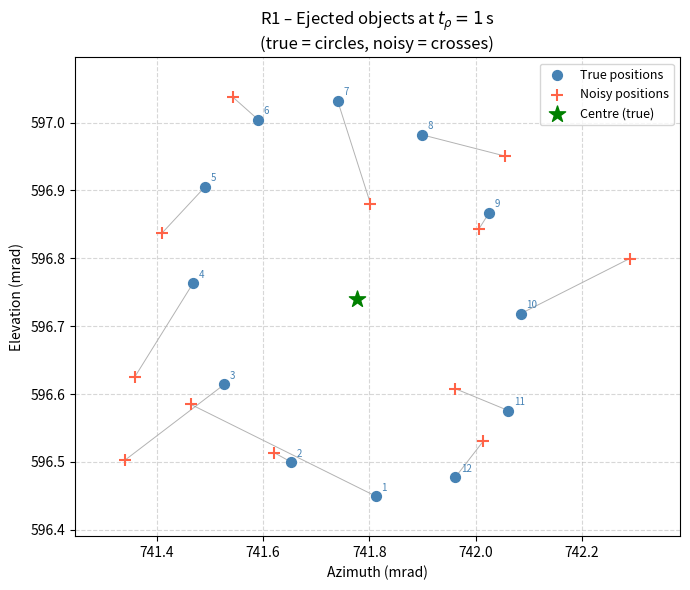
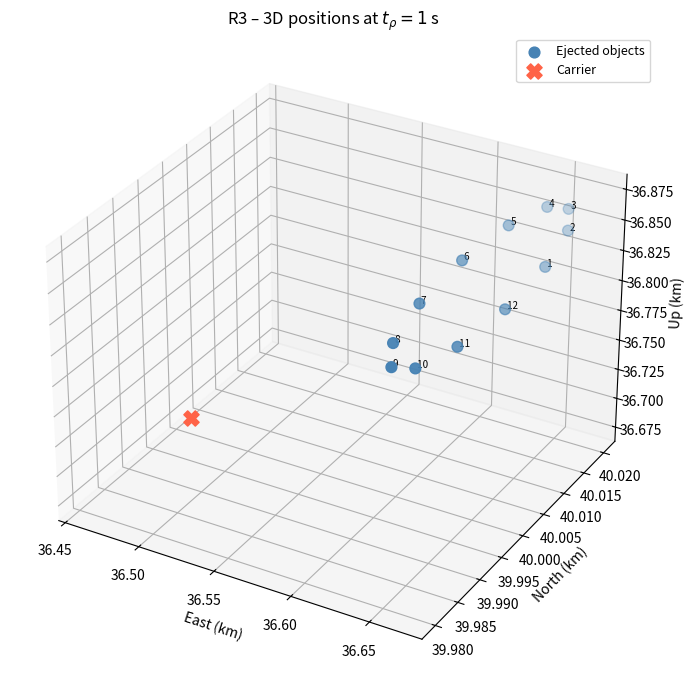

The script that saved these images, in order:
#!/usr/bin/env python3
"""
Carrier Deploying Objects Simulation
Implements all deliverables from the paper:
  R1  - 2D az/el plot of true + noisy ejected-object positions
  R2  - Table of ranges, center, carrier range, vce
  R3  - 3D positions of carrier and ejected objects
  T1  - Table 1: standard deviations of speed estimates (position + Doppler)
  MLE - MLE estimates of vdelta and vL from the noisy measurements
"""

from __future__ import annotations

#
import argparse
from dataclasses import dataclass, asdict

from pathlib import Path

#
import numpy as np
import matplotlib


matplotlib.use("Agg")
import matplotlib.pyplot as plt
from mpl_toolkits.mplot3d import Axes3D

# -----------------------------------------------------------------------------
# ENU <-> spherical (r, az, el) coords
# az: cw from north axis, el: above EN plane
# -----------------------------------------------------------------------------


def cart2sph_ENU(xyz: np.ndarray) -> np.ndarray:
    """Cartesian ENU -> (range, azimuth, elevation)."""
    x = xyz[..., 0]  # East
    y = xyz[..., 1]  # North
    z = xyz[..., 2]  # Up

    r = np.sqrt(x * x + y * y + z * z)
    rho = np.sqrt(x * x + y * y)

    az = np.arctan2(x, y)  # clockwise from North  (East is positive)
    el = np.arctan2(z, rho)  # above horizontal

    return np.stack([r, az, el], axis=-1)


def sph2cart_ENU(rae: np.ndarray) -> np.ndarray:
    """(range, azimuth, elevation) -> Cartesian ENU."""
    r = rae[..., 0]
    az = rae[..., 1]
    el = rae[..., 2]

    rho = r * np.cos(el)
    z = r * np.sin(el)
    x = rho * np.sin(az)  # East
    y = rho * np.cos(az)  # North

    return np.stack([x, y, z], axis=-1)


# -----------------------------------------------------------------------------
# Rotation matrices. Eqns (7), (8), (10)
# -----------------------------------------------------------------------------


def A1(alpha_c: float) -> np.ndarray:
    ca, sa = np.cos(alpha_c), np.sin(alpha_c)
    return np.array([[ca, sa, 0.0], [-sa, ca, 0.0], [0.0, 0.0, 1.0]])


def A2(eps_c: float) -> np.ndarray:
    ce, se = np.cos(eps_c), np.sin(eps_c)
    return np.array([[1.0, 0.0, 0.0], [0.0, se, ce], [0.0, -ce, se]])


def A_total(alpha_c: float, eps_c: float) -> np.ndarray:
    """
    Full rotation matrix A = A2 @ A1  (Eq. 10).
    Columns: [1_x'', 1_y'', 1_z'' = 1_vc]
    A is orthogonal so A^{-1} = A^T.
    """
    ca, sa = np.cos(alpha_c), np.sin(alpha_c)
    ce, se = np.cos(eps_c), np.sin(eps_c)

    # Eq. (10) – written out explicitly
    A = np.array(
        [
            [ca, sa * se, sa * ce],
            [-sa, ca * se, ca * ce],
            [0.0, -ce, se],
        ],
        dtype=float,
    )
    return A


# ---------------------------------------------------------------------------
# Measurement noise covariance in Cartesian  (for sigma_w)
# ---------------------------------------------------------------------------


def cartesian_noise_MSE(
    r: float, az: float, el: float, sigma_r: float, sigma_az: float, sigma_el: float
) -> float:
    """
    Linearised Cartesian position noise MSE  sigma_w^2 = tr(R_xyz).
    Jacobian of  sph2cart  at (r, az, el).
    """
    cos_el = np.cos(el)
    sin_el = np.sin(el)
    cos_az = np.cos(az)
    sin_az = np.sin(az)

    # Jacobian  d(x,y,z)/d(r, az, el)
    # x = r cos_el sin_az
    # y = r cos_el cos_az
    # z = r sin_el
    J = np.array(
        [
            [cos_el * sin_az, r * cos_el * cos_az, -r * sin_el * sin_az],
            [cos_el * cos_az, -r * cos_el * sin_az, -r * sin_el * cos_az],
            [sin_el, 0.0, r * cos_el],
        ]
    )

    R_sph = np.diag([sigma_r**2, sigma_az**2, sigma_el**2])
    R_xyz = J @ R_sph @ J.T
    return float(np.trace(R_xyz))


# -----------------------------------------------------------------------------
# Parameters
# -----------------------------------------------------------------------------


@dataclass(frozen=True)
class Params:
    n: int = 12
    t0: float = 0.0
    t_rho: float = 1.0  # resolution time
    g: float = 9.81

    v_delta: float = 20.0  # lateral ejection speed  [m/s]
    v_L: float = 200.0  # longitudinal ejection speed  [m/s]

    xc_m: tuple = (40e3, 40e3, 40e3)  # carrier position at ejection  [m]
    vc_mps: tuple = (-3.2e3, 0.0, -3.0e3)  # carrier velocity  [m/s]

    alpha_c_deg: float = -90.0
    eps_c_deg: float = -43.0

    # Radar measurement noise
    sigma_r: float = 5.0  # range  [m]
    sigma_az: float = 0.15e-3  # azimuth  [rad]
    sigma_el: float = 0.15e-3  # elevation  [rad]
    sigma_D: float = 1.0  # Doppler  [m/s]

    # Track errors for carrier
    sigma_p: float = 5.0  # carrier pos RMSE  [m]
    sigma_vc: float = 5.0  # carrier vel RMSE  [m/s]

    me_over_mc: float = 0.1
    seed: int = 0


# -----------------------------------------------------------------------------
# Core sim
# -----------------------------------------------------------------------------


def run_sim(p: Params):
    rng = np.random.default_rng(p.seed)
    n = p.n
    dt = p.t_rho - p.t0

    xc = np.array(p.xc_m, dtype=float)
    vc = np.array(p.vc_mps, dtype=float)

    alpha_c = np.deg2rad(p.alpha_c_deg)
    eps_c = np.deg2rad(p.eps_c_deg)

    # Step 1
    angles = 2.0 * np.pi * np.arange(1, n + 1) / n  # i = 1..n
    v_unit_circle = np.stack(
        [
            np.sin(angles),  # x
            np.cos(angles),  # y
            np.zeros_like(angles),  # z
        ],
        axis=1,
    )

    # Step 2 - rotate to be orth to vc
    A = A_total(alpha_c, eps_c)
    A_inv = A.T

    v_unit_disp = (A @ v_unit_circle.T).T
    vc_norm = np.linalg.norm(vc)
    one_vc = vc / vc_norm

    # Step 3 - disp velocities Eq (12)
    v_disp = p.v_delta * v_unit_disp

    # Step 4 - initial obj velocities Eqs (13, 14, 15)
    v_long = p.v_L * one_vc
    v_obj0 = vc[None, :] + v_disp + v_long[None, :]

    grav_term = np.array([0.0, 0.0, -p.g]) * (dt**2) / 2.0
    x_obj_true = xc[None, :] + v_obj0 * dt + grav_term[None, :]

    # Step 5 - carrier pos after Eqs (16, 43)
    vce = (vc_norm - p.me_over_mc * p.v_L) / (1.0 - p.me_over_mc)  # Eq. 43
    v_car_after = vce * one_vc
    x_car_true = xc + v_car_after * dt + grav_term

    # Step 6 - spherical measurements (Eq. 17)
    u_obj_true = cart2sph_ENU(x_obj_true)
    noise = np.stack(
        [
            rng.normal(0.0, p.sigma_r, size=n),
            rng.normal(0.0, p.sigma_az, size=n),
            rng.normal(0.0, p.sigma_el, size=n),
        ],
        axis=1,
    )
    u_obj_noisy = u_obj_true + noise

    # Step 7 - Convert to cartesian Eq 22
    z_obj_true = sph2cart_ENU(u_obj_true)  # (n, 3)
    z_obj_noisy = sph2cart_ENU(u_obj_noisy)

    # Step 8 - center measurements Eq 24
    z0_true = z_obj_true.mean(axis=0)  # (3,)
    z0_noisy = z_obj_noisy.mean(axis=0)

    # Step 9 - rotate into circular shape Eq 25
    y_true = (A_inv @ (z_obj_true - z0_true).T).T  # (n, 3)
    y_noisy = (A_inv @ (z_obj_noisy - z0_noisy).T).T  # (n, 3)

    # -----------------------------------------------------------------------
    # sigma_w  (position measurement MSE in Cartesian)
    # Use the mean true range/az/el for a representative estimate
    # -----------------------------------------------------------------------
    r_mean = float(u_obj_true[:, 0].mean())
    az_mean = float(u_obj_true[:, 1].mean())
    el_mean = float(u_obj_true[:, 2].mean())
    sigma_w_sq = cartesian_noise_MSE(
        r_mean, az_mean, el_mean, p.sigma_r, p.sigma_az, p.sigma_el
    )
    sigma_w = float(np.sqrt(sigma_w_sq))

    return {
        "params": asdict(p),
        "dt": dt,
        "A": A,
        "A_inv": A_inv,
        "one_vc": one_vc,
        "vc_norm": vc_norm,
        "v_unit_disp": v_unit_disp,
        "x_obj_true": x_obj_true,
        "x_car_true": x_car_true,
        "u_obj_true": u_obj_true,
        "u_obj_noisy": u_obj_noisy,
        "z_obj_true": z_obj_true,
        "z_obj_noisy": z_obj_noisy,
        "z0_true": z0_true,
        "z0_noisy": z0_noisy,
        "y_true": y_true,
        "y_noisy": y_noisy,
        "vce": vce,
        "sigma_w": sigma_w,
    }


# ---------------------------------------------------------------------------
# Table 1 – theoretical standard deviations  (Eqs. 33, 41, 52, 57)
# ---------------------------------------------------------------------------


def compute_table1_sigmas(p: Params, sim: dict) -> dict:
    dt = sim["dt"]  # t_rho - t0
    n = p.n
    sigma_w = sim["sigma_w"]

    # From position
    sigma_vdelta_pos = np.sqrt((2.0 * sigma_w**2 / n) / dt**2)  # disp speed s.d.

    sigma_vL_pos = np.sqrt(
        (sigma_w**2 / n + p.sigma_p**2) / dt**2 + p.sigma_vc**2
    )  # long. speed s.d.
    sigma_v2pt = np.sqrt(2.0 * sigma_w**2 / dt**2)

    # Doppler-based velocity uncertainties

    # Line-of-sight unit vector (radar → carrier)
    xc = np.array(p.xc_m, dtype=float)
    one_LOS = xc / np.linalg.norm(xc)

    # Projection of carrier velocity onto LOS
    one_vc = sim["one_vc"]
    phi_cLOS = float(one_vc @ one_LOS)

    # Longitudinal speed uncertainty from Doppler
    sigma_vL_doppler = np.sqrt(p.sigma_D**2 / phi_cLOS**2 + p.sigma_vc**2)

    # Dispersion unit velocity projections onto LOS
    v_unit_disp = sim["v_unit_disp"]  # (n, 3)
    phi_disp = v_unit_disp @ one_LOS  # (n,)

    # Use one object from each opposite pair
    n_half = n // 2
    phi_half = phi_disp[:n_half]

    # Dispersion speed uncertainty from Doppler
    sum_term = np.sum(2.0 * p.sigma_D**2 / phi_half**2)
    sigma_vdelta_doppler = np.sqrt(sum_term / n**2)

    return {
        "sigma_vdelta_pos": sigma_vdelta_pos,
        "sigma_vL_pos": sigma_vL_pos,
        "sigma_vdelta_doppler": sigma_vdelta_doppler,
        "sigma_vL_doppler": sigma_vL_doppler,
        "sigma_v2pt_baseline": sigma_v2pt,
        "phi_cLOS": phi_cLOS,
    }


# MLE estimates from noisy position measurements


def compute_mle_estimates(p: Params, sim: dict) -> dict:
    """Estimate v_delta and v_L from noisy position data."""
    dt = sim["dt"]
    n = p.n
    n_half = n // 2
    y_noisy = sim["y_noisy"]
    z0_noisy = sim["z0_noisy"]

    # Opposite pairs on the circle
    diffs = y_noisy[:n_half] - y_noisy[n_half:]
    d_i = np.linalg.norm(diffs, axis=1)

    # Dispersion speed estimate
    v_hat_delta = d_i.mean() / (2.0 * dt)

    # Longitudinal speed estimate
    xc = np.array(p.xc_m, dtype=float)
    vc_norm = sim["vc_norm"]

    v_hat_L = np.linalg.norm(z0_noisy - xc) / dt - vc_norm

    return {
        "v_hat_delta": float(v_hat_delta),
        "v_hat_L": float(v_hat_L),
        "d_i": d_i,
    }


# R2 – true ranges


def compute_R2(p: Params, sim: dict) -> dict:
    u_obj_true = sim["u_obj_true"]
    z0_true = sim["z0_true"]
    x_car_true = sim["x_car_true"]

    ranges_obj = u_obj_true[:, 0]
    range_centre = np.linalg.norm(z0_true)
    range_carrier = np.linalg.norm(x_car_true)

    return {
        "ranges_obj": ranges_obj,
        "range_centre": range_centre,
        "range_carrier": range_carrier,
        "vce": sim["vce"],
    }


# Plots


def plot_R1(outdir: Path, sim: dict) -> None:
    """2D az/el plot of true and noisy object positions."""
    u_obj_true = sim["u_obj_true"]
    u_obj_noisy = sim["u_obj_noisy"]

    az_true = u_obj_true[:, 1] * 1e3
    el_true = u_obj_true[:, 2] * 1e3

    az_noisy = u_obj_noisy[:, 1] * 1e3
    el_noisy = u_obj_noisy[:, 2] * 1e3

    z0_true = sim["z0_true"]
    u_z0_true = cart2sph_ENU(z0_true)
    az_ctr = u_z0_true[1] * 1e3
    el_ctr = u_z0_true[2] * 1e3

    fig, ax = plt.subplots(figsize=(7, 6))

    # Connect true → noisy
    for i in range(len(az_true)):
        ax.plot(
            [az_true[i], az_noisy[i]],
            [el_true[i], el_noisy[i]],
            color="gray",
            linewidth=0.7,
            alpha=0.6,
            zorder=1,
        )

    ax.scatter(
        az_true,
        el_true,
        marker="o",
        color="steelblue",
        s=50,
        label="True positions",
        zorder=3,
    )

    ax.scatter(
        az_noisy,
        el_noisy,
        marker="+",
        color="tomato",
        s=80,
        label="Noisy positions",
        zorder=3,
    )

    ax.scatter(
        az_ctr,
        el_ctr,
        marker="*",
        s=150,
        color="green",
        label="Centre (true)",
        zorder=4,
    )

    # Label true points
    for i in range(len(az_true)):
        ax.annotate(
            str(i + 1),
            (az_true[i], el_true[i]),
            textcoords="offset points",
            xytext=(4, 4),
            fontsize=7,
            color="steelblue",
        )

    all_az = np.concatenate([az_true, az_noisy, [az_ctr]])
    all_el = np.concatenate([el_true, el_noisy, [el_ctr]])

    pad_az = 0.10 * (all_az.max() - all_az.min())
    pad_el = 0.10 * (all_el.max() - all_el.min())

    ax.set_xlim(all_az.min() - pad_az, all_az.max() + pad_az)
    ax.set_ylim(all_el.min() - pad_el, all_el.max() + pad_el)

    ax.set_xlabel("Azimuth (mrad)")
    ax.set_ylabel("Elevation (mrad)")
    ax.set_title(
        "R1 – Ejected objects at $t_\\rho = 1\\,$s\n"
        "(true = circles, noisy = crosses)"
    )
    ax.legend(fontsize=9)
    ax.grid(True, linestyle="--", alpha=0.5)

    plt.tight_layout()
    plt.savefig(outdir / "R1.png", dpi=200)
    plt.close(fig)


def plot_R3(outdir: Path, sim: dict) -> None:
    """3D view of objects and carrier."""
    x_obj = sim["x_obj_true"]
    x_car = sim["x_car_true"]

    x_obj_km = x_obj / 1e3
    x_car_km = x_car / 1e3

    fig = plt.figure(figsize=(8, 7))
    ax = fig.add_subplot(111, projection="3d")

    ax.scatter(
        x_obj_km[:, 0],
        x_obj_km[:, 1],
        x_obj_km[:, 2],
        s=60,
        marker="o",
        color="steelblue",
        label="Ejected objects",
    )

    ax.scatter(
        [x_car_km[0]],
        [x_car_km[1]],
        [x_car_km[2]],
        s=120,
        marker="X",
        color="tomato",
        label="Carrier",
    )

    for i in range(len(x_obj_km)):
        ax.text(x_obj_km[i, 0], x_obj_km[i, 1], x_obj_km[i, 2], f" {i+1}", fontsize=7)

    ax.set_xlabel("East (km)")
    ax.set_ylabel("North (km)")
    ax.set_zlabel("Up (km)")
    ax.set_title("R3 – 3D positions at $t_\\rho = 1\\,$s")
    ax.legend(fontsize=9)

    plt.tight_layout()
    plt.savefig(outdir / "R3.png", dpi=200)
    plt.close(fig)


# Printing results


def print_R2(p: Params, r2: dict) -> str:
    lines = []
    lines.append("=" * 60)
    lines.append("R2 – True ranges at t_rho = 1 s")
    lines.append("=" * 60)

    for i, rng in enumerate(r2["ranges_obj"]):
        lines.append(f"  Object {i+1:2d}:  range = {rng/1e3:8.4f} km")

    lines.append(f"  Centre:   range = {r2['range_centre']/1e3:8.4f} km")
    lines.append(f"  Carrier:  range = {r2['range_carrier']/1e3:8.4f} km")
    lines.append(f"  vce: {r2['vce']:.4f} m/s")
    lines.append("")

    return "\n".join(lines)


def print_table1(p: Params, sigmas: dict, mle: dict) -> str:
    lines = []
    lines.append("=" * 60)
    lines.append("Table 1 – Speed estimate standard deviations (m/s)")
    lines.append("=" * 60)
    lines.append(f"{'Method':<35} {'Disp. speed':>14} {'Long. speed':>14}")
    lines.append("-" * 65)

    lines.append(
        f"{'From position measurements':<35} "
        f"{sigmas['sigma_vdelta_pos']:>14.4f} "
        f"{sigmas['sigma_vL_pos']:>14.4f}"
    )

    lines.append(
        f"{'From Doppler measurements':<35} "
        f"{sigmas['sigma_vdelta_doppler']:>14.4f} "
        f"{sigmas['sigma_vL_doppler']:>14.4f}"
    )

    lines.append("-" * 65)

    lines.append(
        f"{'Baseline 2-pt differencing':<35} "
        f"{sigmas['sigma_v2pt_baseline']:>14.4f} "
        f"{sigmas['sigma_v2pt_baseline']:>14.4f}"
    )

    lines.append("")
    lines.append(f"  phi_cLOS: {sigmas['phi_cLOS']:.6f}")
    lines.append("")
    lines.append("MLE estimates (from noisy positions):")

    lines.append(
        f"  True v_delta = {p.v_delta:.2f} m/s  |  "
        f"v_hat_delta = {mle['v_hat_delta']:.4f} m/s  |  "
        f"error = {mle['v_hat_delta'] - p.v_delta:+.4f} m/s"
    )

    lines.append(
        f"  True v_L     = {p.v_L:.2f} m/s  |  "
        f"v_hat_L     = {mle['v_hat_L']:.4f} m/s  |  "
        f"error = {mle['v_hat_L'] - p.v_L:+.4f} m/s"
    )

    lines.append("")
    return "\n".join(lines)


# Main entry point


def main():
    parser = argparse.ArgumentParser(description="Carrier deployment simulation")

    parser.add_argument("--outdir", default="outputs")
    parser.add_argument("--seed", type=int, default=0)

    args = parser.parse_args()

    outdir = Path(args.outdir)
    outdir.mkdir(parents=True, exist_ok=True)

    p = Params(seed=args.seed)

    sim = run_sim(p)
    sigmas = compute_table1_sigmas(p, sim)
    mle = compute_mle_estimates(p, sim)
    r2 = compute_R2(p, sim)

    np.savez(
        str(outdir / "arrays.npz"),
        **{k: v for k, v in sim.items() if isinstance(v, np.ndarray)},
    )

    plot_R1(outdir, sim)
    plot_R3(outdir, sim)

    out_r2 = print_R2(p, r2)
    out_t1 = print_table1(p, sigmas, mle)
    report = out_r2 + "\n" + out_t1

    print(report)

    with open(outdir / "results.txt", "w") as f:
        f.write(report)

    print(f"\nFiles saved to: {outdir}/")
    print("  R1.png")
    print("  R3.png")
    print("  results.txt")
    print("  arrays.npz")


if __name__ == "__main__":
    main()
